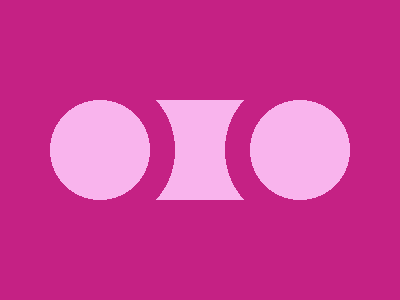

Recreate this image using only HTML and CSS.

<!-- 
  - Link: https://cssbattle.dev/play/VAKgNC1jyPfutbnApSg4
  - Attempt: #1
    • Score: 612.82 (100% match)
    • Characters: 361 characters
-->


<p>
<style>
  body {
    background: linear-gradient(#F9B4ED 106q, #C52184 0) 53q 106q/300px 100% #C52184 no-repeat;
    margin: 60 50;
    clip-path: inset(41q -10px);
  }
  p {
    background: radial-gradient(#0000 50px, #C52184 0 75px, #F9B4ED 0, #0000 0) -40px 0 no-repeat;
    -webkit-box-reflect: right -60px;
    width: 180;
    height: 180;
  }
</style>